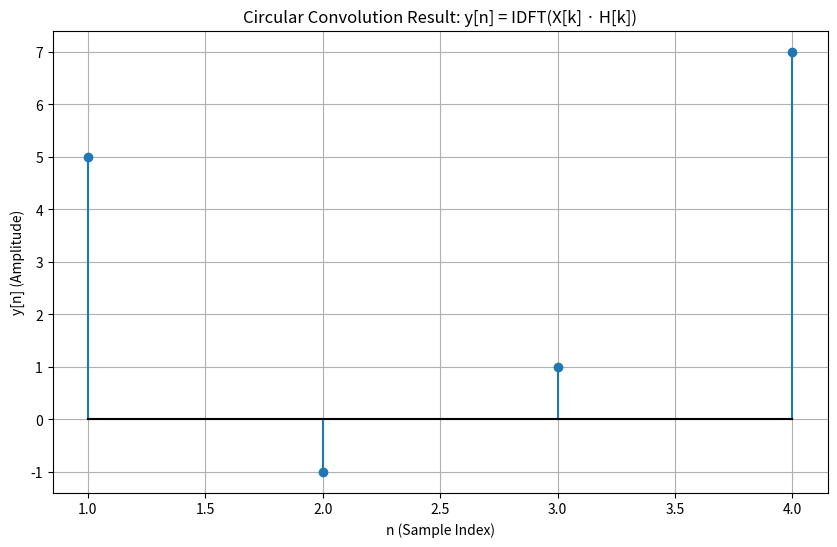

Here is the Python script that generated this plot:
"""
============================================================================
EXPERIMENT - 2: CIRCULAR CONVOLUTION
============================================================================

[redacted]
[redacted]
Repository: https://github.com/Amey-Thakur/DIGITAL-SIGNAL-AND-IMAGE-PROCESSING-AND-DIGITAL-SIGNAL-AND-IMAGE-PROCESSING-LAB

Course: Digital Signal and Image Processing Lab (CSL701)
[redacted]
[redacted]
Date: 30/07/2021

Description:
This program demonstrates Circular Convolution using the DFT/IDFT approach.
Circular convolution is computed by multiplying the DFTs of two sequences
and taking the inverse DFT of the result. The formula is:
y[n] = IDFT(X[k] * H[k]) where X[k] and H[k] are the DFTs of x[n] and h[n].

============================================================================
"""

# Import required libraries
import numpy as np              # For numerical operations and FFT
import matplotlib.pyplot as plt # For visualization

# ============================================================================
# INPUT SIGNAL DEFINITION
# ============================================================================

# Define input sequence x[n]
# Note: Both sequences must have the same length for circular convolution
Xn = np.array([0, 1, 2, 3])

# Define impulse response h[n]
Yn = np.array([1, 2, 0, -1])

# ============================================================================
# CIRCULAR CONVOLUTION USING DFT/IDFT
# ============================================================================

# Step 1: Compute DFT of input sequence x[n]
# FFT (Fast Fourier Transform) efficiently computes the DFT
X = np.fft.fft(Xn)

# Step 2: Compute DFT of impulse response h[n]
Y = np.fft.fft(Yn)

# Step 3: Element-wise multiplication of the two DFTs in frequency domain
# This multiplication in frequency domain equals circular convolution in time domain
C = X * Y

# Step 4: Compute IDFT to obtain circular convolution result
# IFFT (Inverse FFT) transforms frequency domain back to time domain
T = np.fft.ifft(C).real  # Take real part to remove numerical noise

# ============================================================================
# VISUALIZATION: CIRCULAR CONVOLUTION RESULT
# ============================================================================

# Generate sample index vector for plotting
n = np.arange(1, len(T) + 1)

# Create figure
plt.figure(figsize=(10, 6))

# Display the circular convolution result using stem plot
plt.stem(n, T, basefmt='k-')

# Add descriptive labels
plt.xlabel('n (Sample Index)')
plt.ylabel('y[n] (Amplitude)')
plt.title('Circular Convolution Result: y[n] = IDFT(X[k] · H[k])')
plt.grid(True)

# Display the plot
plt.show()

# Print the results
print("Input signal x[n]:", Xn)
print("Impulse response h[n]:", Yn)
print("Circular Convolution output y[n]:", T)

# ============================================================================
# END OF PROGRAM
# ============================================================================
